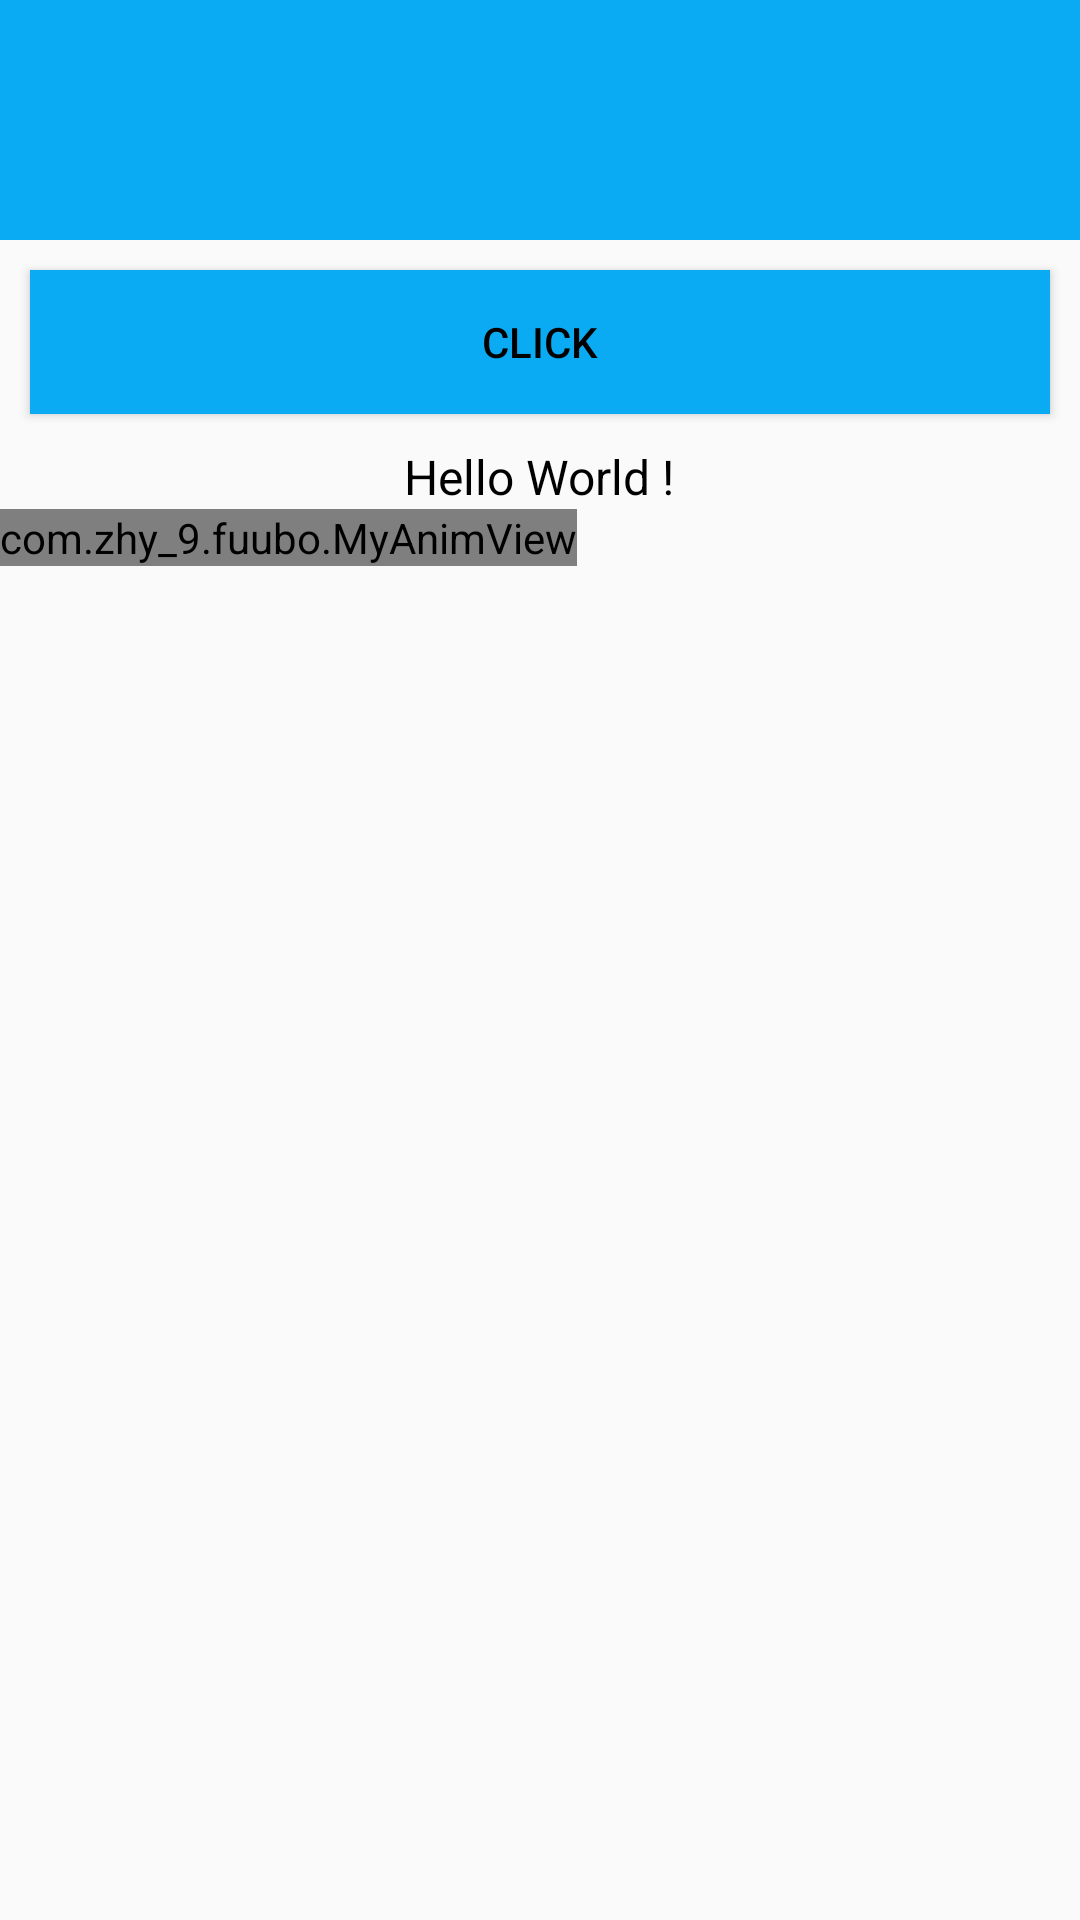

Android layout source for this screen:
<!-- AndroidManifest.xml: application theme AppTheme -->
<!-- res/layout/activity_main.xml -->
<RelativeLayout xmlns:android="http://schemas.android.com/apk/res/android"
    android:layout_width="match_parent"
    android:layout_height="match_parent">

    <include
        android:id="@+id/my_toolbar"
        layout="@layout/toolbar" />


    <Button
        android:id="@+id/click"
        android:layout_width="match_parent"
        android:layout_height="wrap_content"
        android:layout_below="@+id/my_toolbar"
        android:layout_margin="10dp"
        android:background="@color/material_color"
        android:text="click"
        android:textColor="#000000" />

    <TextView
        android:id="@+id/text"
        android:layout_width="wrap_content"
        android:layout_height="wrap_content"
        android:layout_below="@+id/click"
        android:layout_centerHorizontal="true"
        android:text="Hello World !"
        android:textColor="#000000"
        android:textSize="16sp" />

    <com.zhy_9.fuubo.MyAnimView
        android:id="@+id/anim_view"
        android:layout_width="wrap_content"
        android:layout_height="wrap_content"
        android:layout_below="@+id/text" />


    <android.support.v4.widget.SwipeRefreshLayout
        android:id="@+id/refresh_layout"
        android:layout_width="match_parent"
        android:layout_height="match_parent"
        android:layout_below="@+id/text"
        android:visibility="gone">


        <ListView
            android:layout_width="match_parent"
            android:layout_height="match_parent">

        </ListView>


    </android.support.v4.widget.SwipeRefreshLayout>


</RelativeLayout>
<!-- res/layout/toolbar.xml (included above) -->
<?xml version="1.0" encoding="utf-8"?>
<android.support.v7.widget.Toolbar
    xmlns:android="http://schemas.android.com/apk/res/android"
    android:id="@+id/toolbar"
    android:layout_width="match_parent"
    android:layout_height="80dp"
    android:background="?attr/colorPrimary"
    android:minHeight="?attr/actionBarSize"/>
<!-- resources referenced by this layout -->
<resources>
  <color name="material_color">#ff0babf3</color>
  <style name="AppTheme" parent="Theme.AppCompat.Light.NoActionBar">
          
  
          <item name="colorPrimary">@color/material_color</item>
          <item name="colorPrimaryDark">@color/material_color</item>
          <item name="colorAccent">@color/material_color_two</item>
          <item name="android:textColorPrimary">@color/white</item>
  
      </style>
  <color name="material_color_two">#fff3923d</color>
  <color name="white">#ffffff</color>
</resources>
